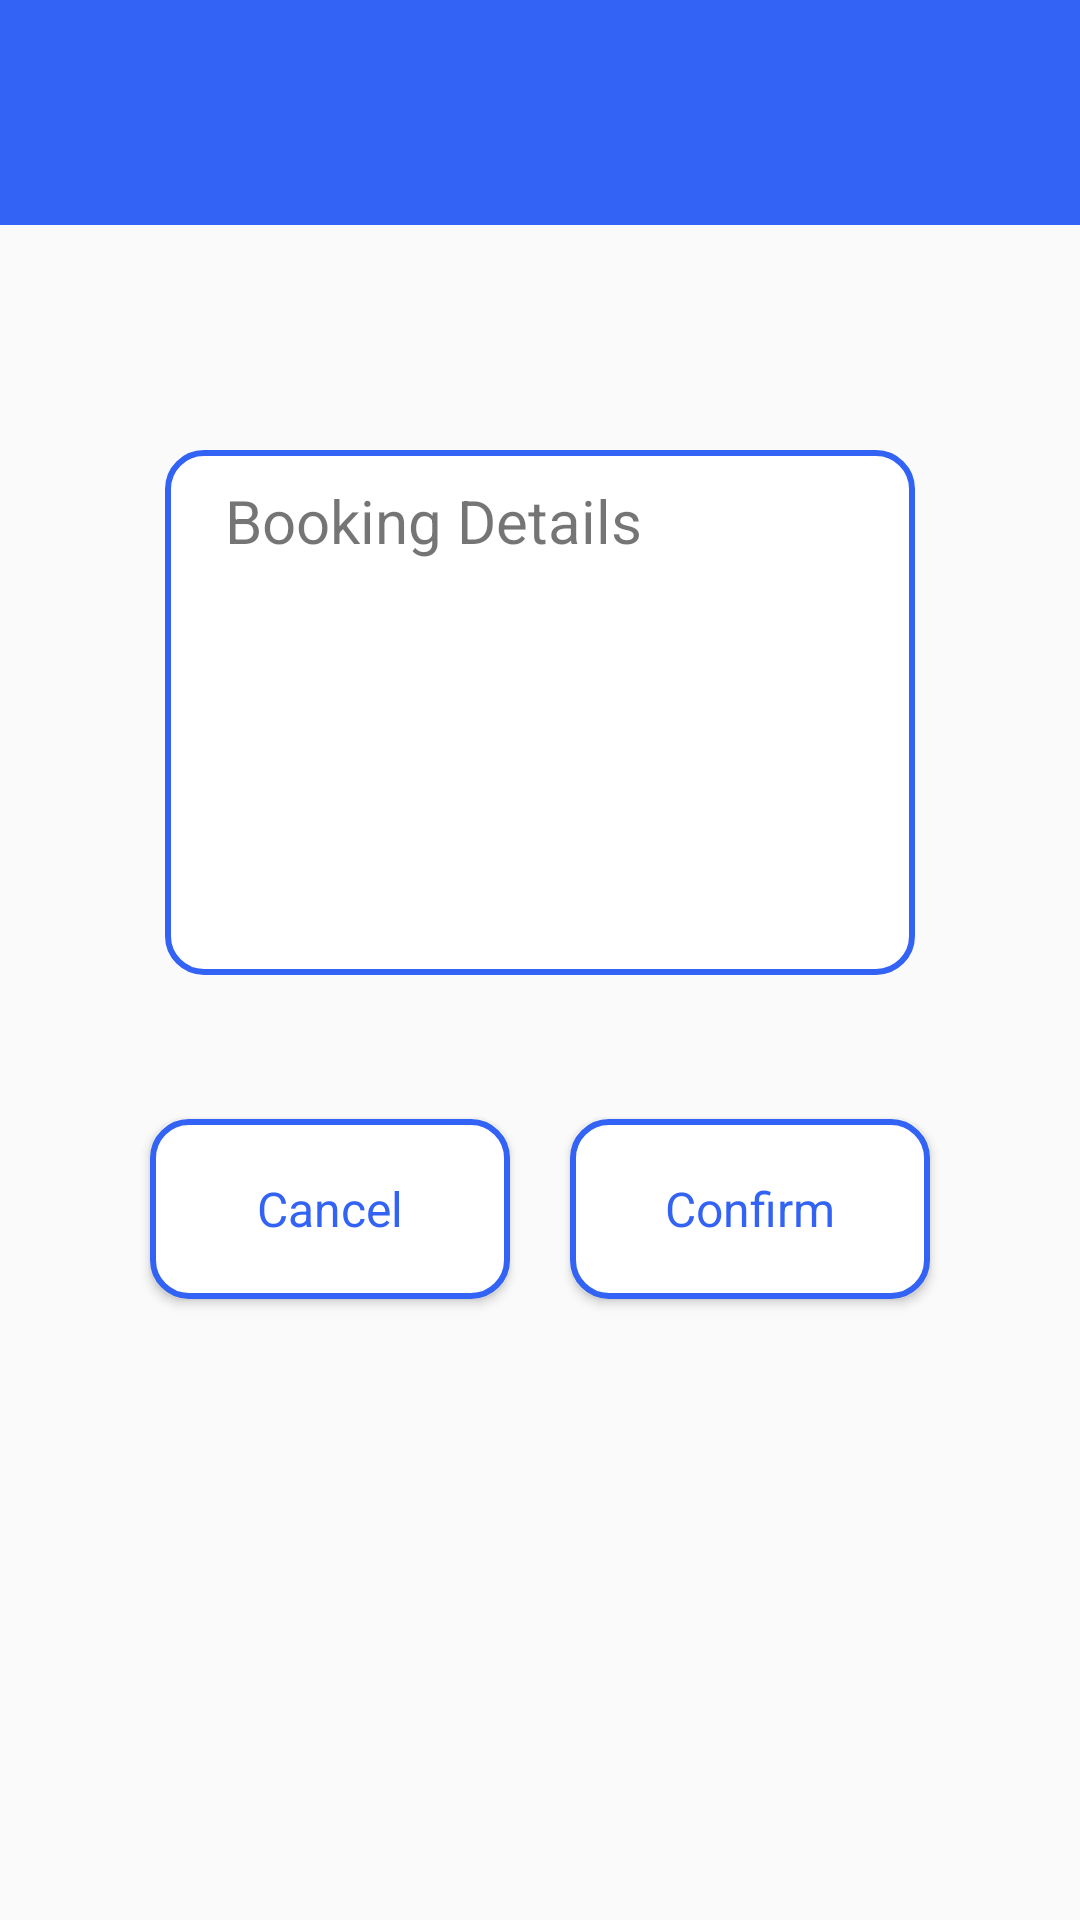

Layout XML and referenced resources for this Android screen:
<!-- AndroidManifest.xml: application theme AppCompatTheme -->
<!-- res/layout/booking_new_confirm.xml -->
<?xml version="1.0" encoding="utf-8"?>
<androidx.constraintlayout.widget.ConstraintLayout
    xmlns:android="http://schemas.android.com/apk/res/android"
    xmlns:app="http://schemas.android.com/apk/res-auto"
    xmlns:tools="http://schemas.android.com/tools"
    android:layout_width="match_parent"
    android:layout_height="match_parent">

    <androidx.appcompat.widget.Toolbar
        android:id="@+id/toolbar_booking_new_confirm"
        android:layout_width="match_parent"
        android:layout_height="75dp"
        android:background="@color/colorPrimary"
        android:gravity="center"
        android:theme="@style/ThemeOverlay.AppCompat.Dark.ActionBar"
        app:layout_constraintEnd_toEndOf="parent"
        app:layout_constraintStart_toStartOf="parent"
        app:layout_constraintTop_toTopOf="parent" />

    <TextView
        android:id="@+id/text_bookingNewConfirm"
        android:layout_width="250dp"
        android:layout_height="175dp"
        android:layout_marginTop="150dp"
        android:background="@drawable/small_btn_selector"

        android:gravity="left"
        android:paddingStart="20dp"
        android:paddingTop="10dp"
        android:text="Booking Details"
        android:textSize="20dp"

        app:layout_constraintEnd_toEndOf="parent"
        app:layout_constraintStart_toStartOf="parent"
        app:layout_constraintTop_toTopOf="parent"
        tools:ignore="RtlHardcoded,RtlSymmetry" />

    <Button
        android:id="@+id/return_bookingNewConfirm"
        android:layout_width="120dp"
        android:layout_height="60dp"
        android:layout_marginStart="50dp"
        android:layout_marginTop="48dp"
        android:background="@drawable/small_btn_selector"
        android:text="Cancel"
        android:textAppearance="@style/SmallButton"
        app:layout_constraintStart_toStartOf="parent"
        app:layout_constraintTop_toBottomOf="@+id/text_bookingNewConfirm" />

    <Button
        android:id="@+id/confirm_bookingNewConfirm"
        android:layout_width="120dp"
        android:layout_height="60dp"
        android:layout_marginEnd="50dp"
        android:background="@drawable/small_btn_selector"
        android:text="Confirm"
        android:textAppearance="@style/SmallButton"
        app:layout_constraintEnd_toEndOf="parent"
        app:layout_constraintTop_toTopOf="@+id/return_bookingNewConfirm" />


</androidx.constraintlayout.widget.ConstraintLayout>
<!-- resources referenced by this layout -->
<resources>
  <color name="colorPrimary">#3363F5</color>
  <!-- drawable small_btn_selector (drawable) -->
  <?xml version="1.0" encoding="utf-8"?>
  <selector xmlns:android="http://schemas.android.com/apk/res/android">
  
      <item android:drawable="@drawable/small_btn_bg_normal" android:state_pressed="false"/>
  
      <item android:drawable="@drawable/small_btn_bg_pressed" android:state_pressed="true"/>
  
  </selector>
  <style name="SmallButton" parent="TextAppearance.AppCompat">
          <item name="android:textSize">16dp</item>
          <item name="android:textColor">@color/colorPrimary</item>
          <item name="android:gravity">center</item>
          <item name="android:textAllCaps">false</item>
      </style>
  <style name="AppCompatTheme" parent="Theme.AppCompat.Light.NoActionBar" />
  <!-- drawable small_btn_bg_normal (drawable) -->
  <?xml version="1.0" encoding="utf-8"?>
  <shape xmlns:android="http://schemas.android.com/apk/res/android">
  
      <corners android:radius="12dp" />
  
      <solid android:color="@color/colorWhite" />
  
      <stroke
          android:width="2dp"
          android:color="@color/colorPrimary" />
  
  </shape>
  <!-- drawable small_btn_bg_pressed (drawable) -->
  <?xml version="1.0" encoding="utf-8"?>
  <shape xmlns:android="http://schemas.android.com/apk/res/android">
  
      <corners android:radius="12dp" />
  
      <solid android:color="@color/colorPrimaryTrans" />
  
      <stroke
          android:width="2dp"
          android:color="@color/colorPrimary" />
  
  </shape>
  <color name="colorWhite">#FFFFFF</color>
  <color name="colorPrimaryTrans">#553363F5</color>
</resources>
